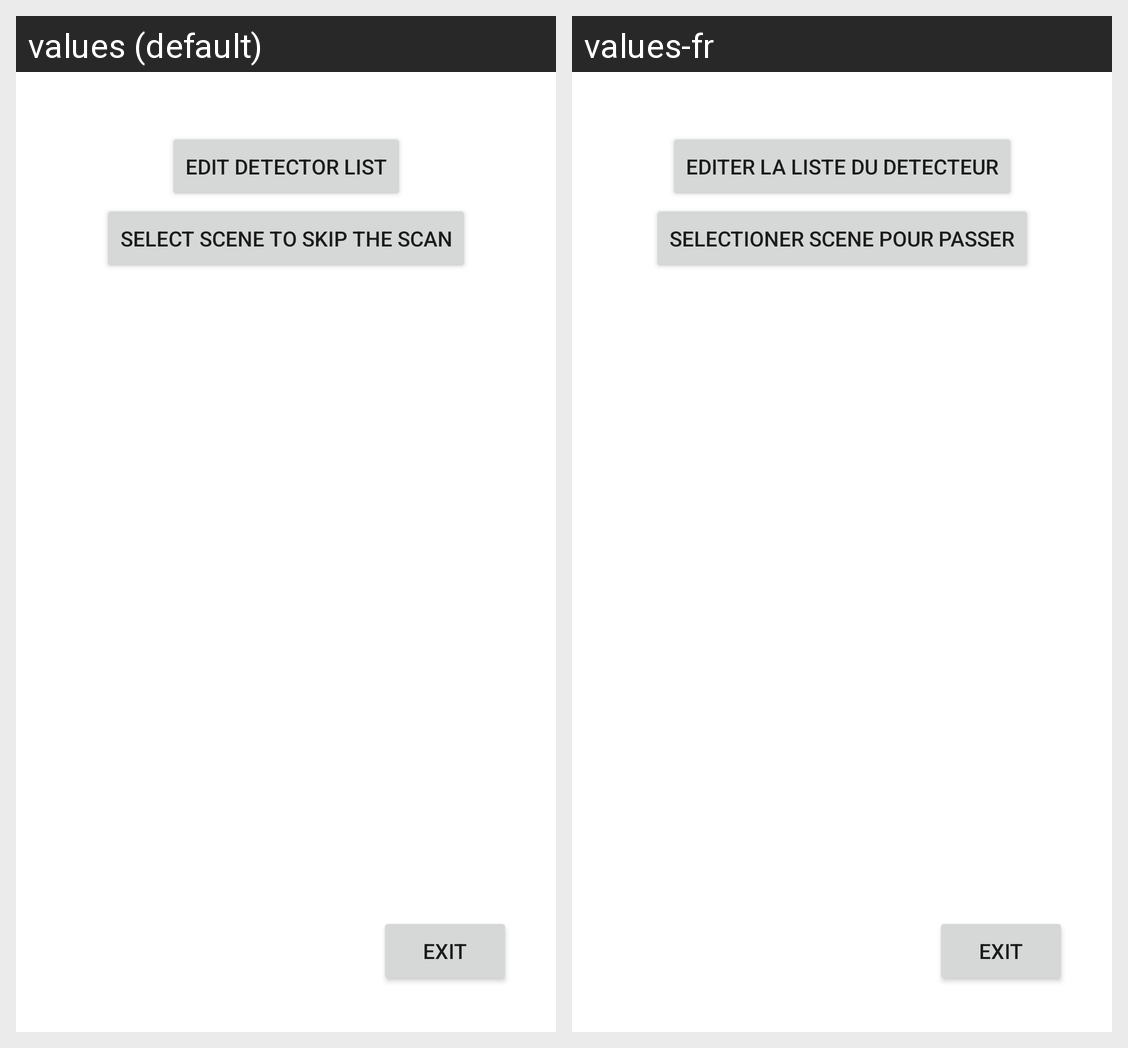

Strings drawn on this Android screen and how each of the app's shown locales translates them:
Android screen res/layout/editor_detector_main.xml rendered under 2 locales, left to right: values (default), values-fr. Device: Nexus 5 (rendered at 1080×1920; each locale shown at half size, 540×960, under a caption strip naming it); theme Theme.Ciste2dot0.
Strings drawn on this screen, with the default value and each locale's value (text and hints the layout hard-codes, and strings that could not be matched under every locale, appear in the picture but are not listed):

scanner_list
  values: Edit detector list
  values-fr: Editer la liste du detecteur

skip_scanner_button
  values: Select scene to skip the scan
  values-fr: Selectioner scene pour passer

exit
  values: exit
  values-fr: exit
